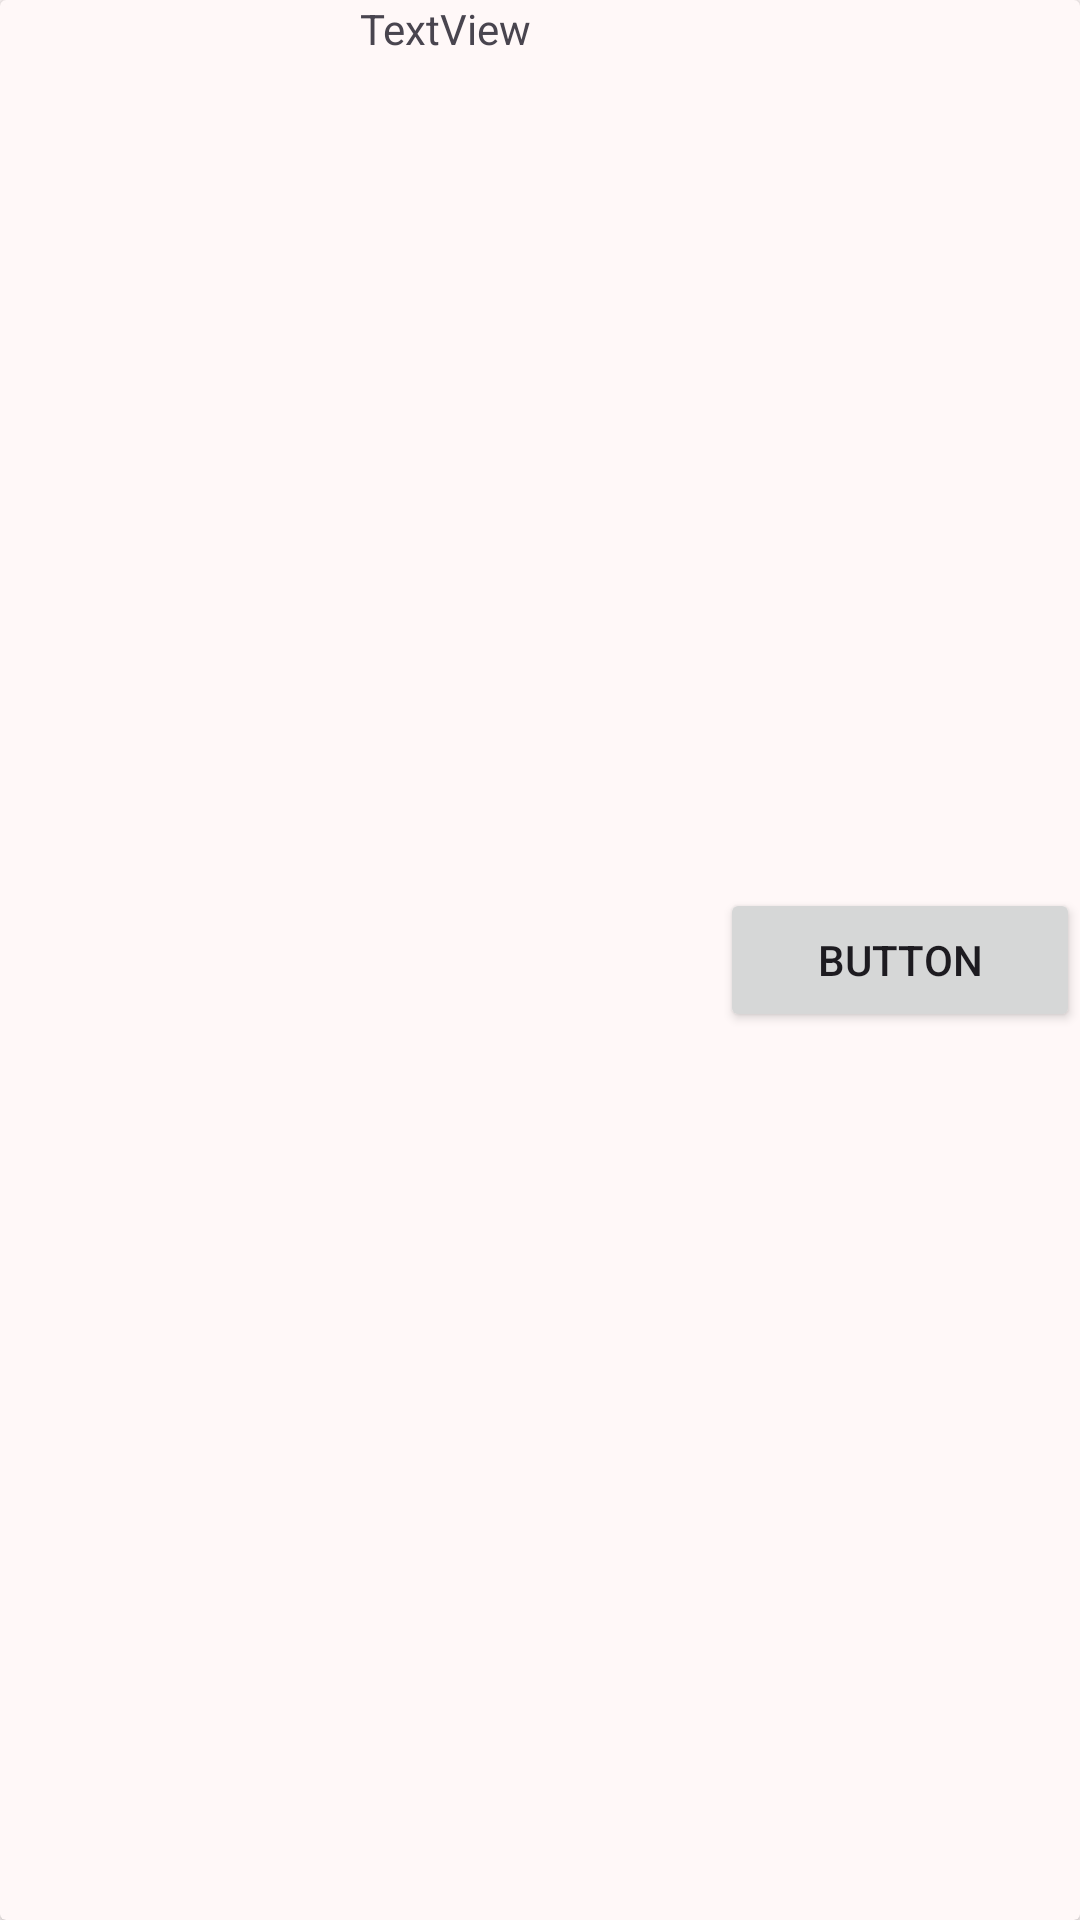

Here is an Android app screen rendered from its layout file. Give the layout XML and the strings, colors and styles it references.
<!-- AndroidManifest.xml: application theme Theme.TrabajoUnidad3 -->
<!-- res/layout/vista.xml -->
<?xml version="1.0" encoding="utf-8"?>
<androidx.cardview.widget.CardView xmlns:android="http://schemas.android.com/apk/res/android"
    xmlns:app="http://schemas.android.com/apk/res-auto"
    xmlns:tools="http://schemas.android.com/tools"
    android:layout_width="match_parent"
    android:layout_height="270px"
    android:backgroundTint="@color/md_theme_background">

    <LinearLayout
        android:id="@+id/vertical"
        android:layout_width="match_parent"
        android:layout_height="match_parent"
        android:orientation="horizontal">

        <ImageView
            android:id="@+id/imagen"
            android:layout_width="match_parent"
            android:layout_height="wrap_content"
            android:layout_gravity="center_vertical"
            android:layout_weight="1"
            tools:srcCompat="@tools:sample/avatars" />

        <TextView
            android:id="@+id/info"
            android:layout_width="match_parent"
            android:layout_height="match_parent"
            android:layout_weight="1"
            android:text="TextView" />

        <Button
            android:id="@+id/boton"
            android:layout_width="match_parent"
            android:layout_height="wrap_content"
            android:layout_gravity="center_vertical"
            android:layout_weight="1"
            android:text="Button" />

    </LinearLayout>
</androidx.cardview.widget.CardView>
<!-- resources referenced by this layout -->
<resources>
  <color name="md_theme_background">#FFF8F8</color>
  <style name="Theme.TrabajoUnidad3" parent="Base.Theme.TrabajoUnidad3" />
  <color name="md_theme_primary">#884B6B</color>
  <color name="md_theme_onPrimary">#FFFFFF</color>
  <color name="md_theme_primaryContainer">#FFD8E8</color>
  <color name="md_theme_onPrimaryContainer">#380726</color>
  <color name="md_theme_secondary">#884B6B</color>
  <color name="md_theme_onSecondary">#FFFFFF</color>
  <color name="md_theme_secondaryContainer">#FFD8E8</color>
  <color name="md_theme_onSecondaryContainer">#380726</color>
  <color name="md_theme_tertiary">#864B70</color>
  <color name="md_theme_onTertiary">#FFFFFF</color>
  <color name="md_theme_tertiaryContainer">#FFD8EC</color>
  <color name="md_theme_onTertiaryContainer">#37072A</color>
  <color name="md_theme_error">#BA1A1A</color>
  <color name="md_theme_onError">#FFFFFF</color>
  <color name="md_theme_errorContainer">#FFDAD6</color>
  <color name="md_theme_onErrorContainer">#410002</color>
  <color name="md_theme_onBackground">#21191D</color>
  <color name="md_theme_surface">#FFF8F8</color>
  <color name="md_theme_onSurface">#211A1D</color>
  <color name="md_theme_surfaceVariant">#F1DEE4</color>
  <color name="md_theme_onSurfaceVariant">#504349</color>
  <color name="md_theme_outline">#827379</color>
  <color name="md_theme_outlineVariant">#D4C2C8</color>
  <color name="md_theme_inverseSurface">#362E32</color>
  <color name="md_theme_inverseOnSurface">#FCEDF2</color>
  <color name="md_theme_inversePrimary">#FCB0D5</color>
  <color name="md_theme_primaryFixed">#FFD8E8</color>
  <color name="md_theme_onPrimaryFixed">#380726</color>
  <color name="md_theme_primaryFixedDim">#FCB0D5</color>
  <color name="md_theme_onPrimaryFixedVariant">#6C3353</color>
  <color name="md_theme_secondaryFixed">#FFD8E8</color>
  <color name="md_theme_onSecondaryFixed">#380726</color>
  <color name="md_theme_secondaryFixedDim">#FCB0D5</color>
  <color name="md_theme_onSecondaryFixedVariant">#6C3353</color>
  <color name="md_theme_tertiaryFixed">#FFD8EC</color>
  <color name="md_theme_onTertiaryFixed">#37072A</color>
  <color name="md_theme_tertiaryFixedDim">#F9B1DB</color>
  <color name="md_theme_onTertiaryFixedVariant">#6B3457</color>
  <color name="md_theme_surfaceDim">#E5D6DB</color>
  <color name="md_theme_surfaceBright">#FFF8F8</color>
  <color name="md_theme_surfaceContainerLowest">#FFFFFF</color>
  <color name="md_theme_surfaceContainerLow">#FFF0F5</color>
  <color name="md_theme_surfaceContainer">#F9EAEF</color>
  <color name="md_theme_surfaceContainerHigh">#F3E4E9</color>
  <color name="md_theme_surfaceContainerHighest">#EDDFE4</color>
</resources>
